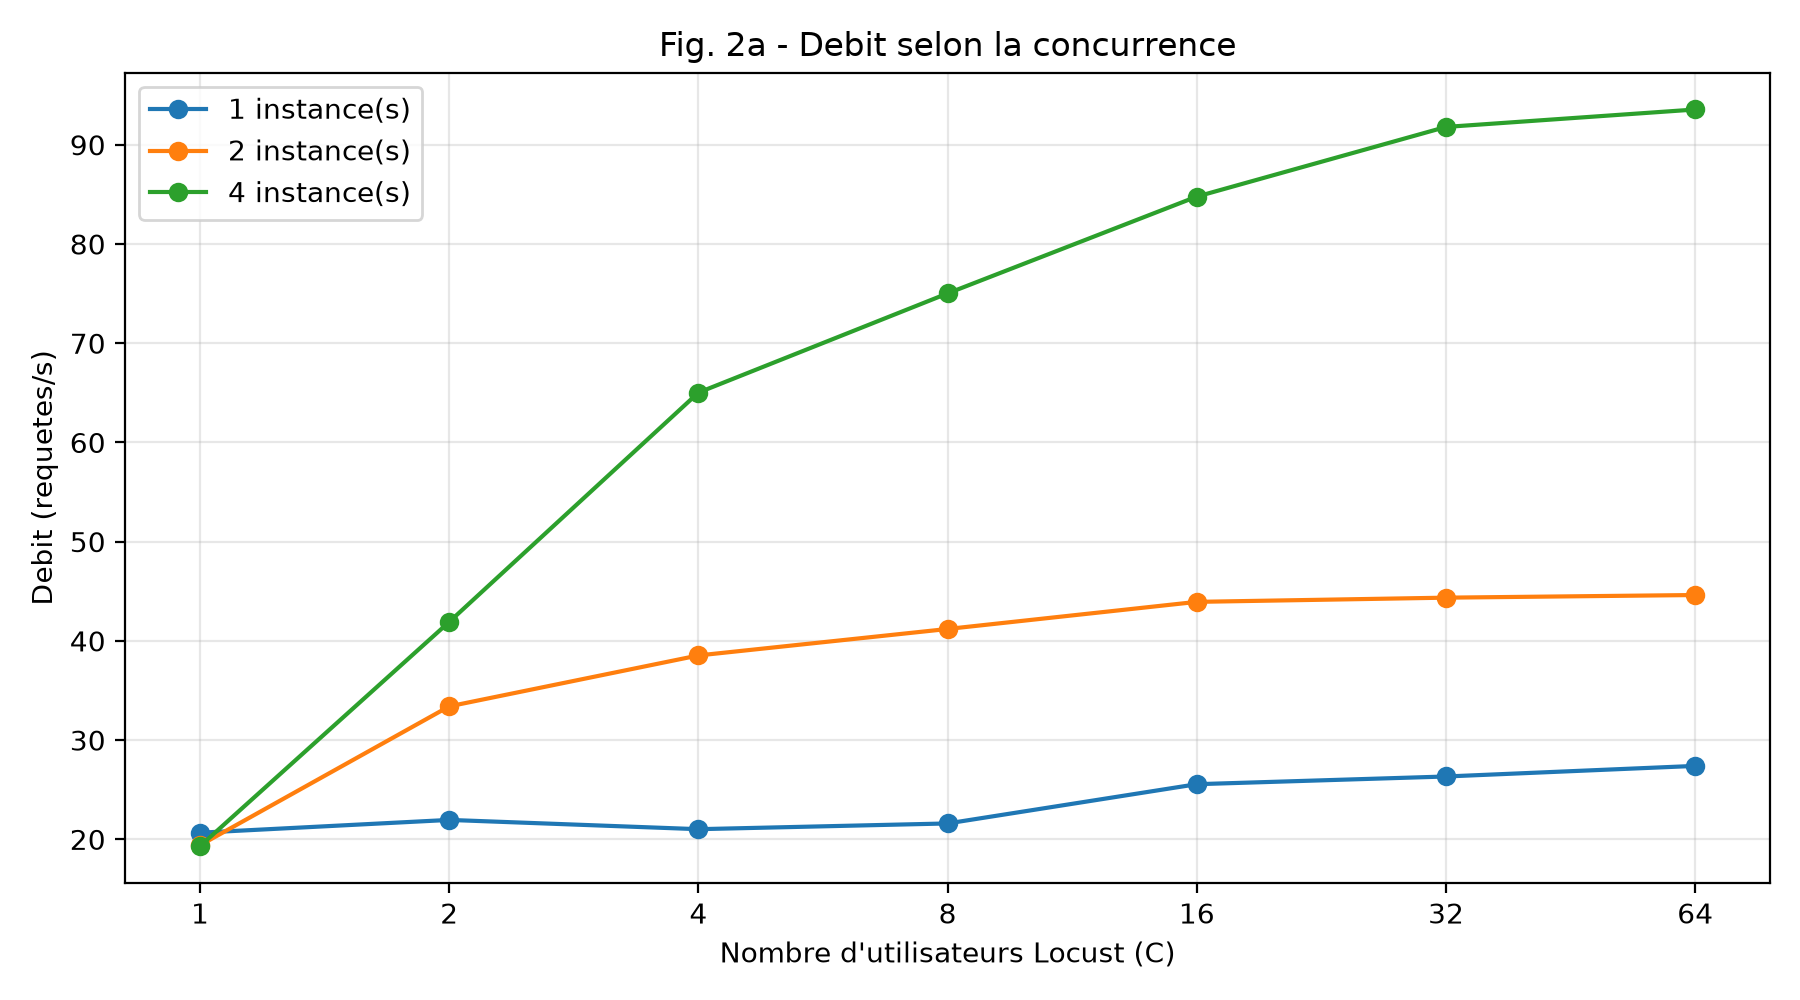

The file beside this chart, header and first rows:
instances, clients, throughput_rps, nb_tests
1, 1, 20.67, 1
1, 2, 21.96, 1
1, 4, 21.02, 1
1, 8, 21.6, 1
1, 16, 25.56, 1
1, 32, 26.33, 1
1, 64, 27.4, 1
2, 1, 19.4, 1
2, 2, 33.4, 1
2, 4, 38.53, 1
2, 8, 41.2, 1
2, 16, 43.93, 1
2, 32, 44.36, 1
2, 64, 44.62, 1
4, 1, 19.31, 1
4, 2, 41.91, 1
4, 4, 65.02, 1
4, 8, 75.02, 1
4, 16, 84.78, 1
4, 32, 91.8, 1
4, 64, 93.56, 1
